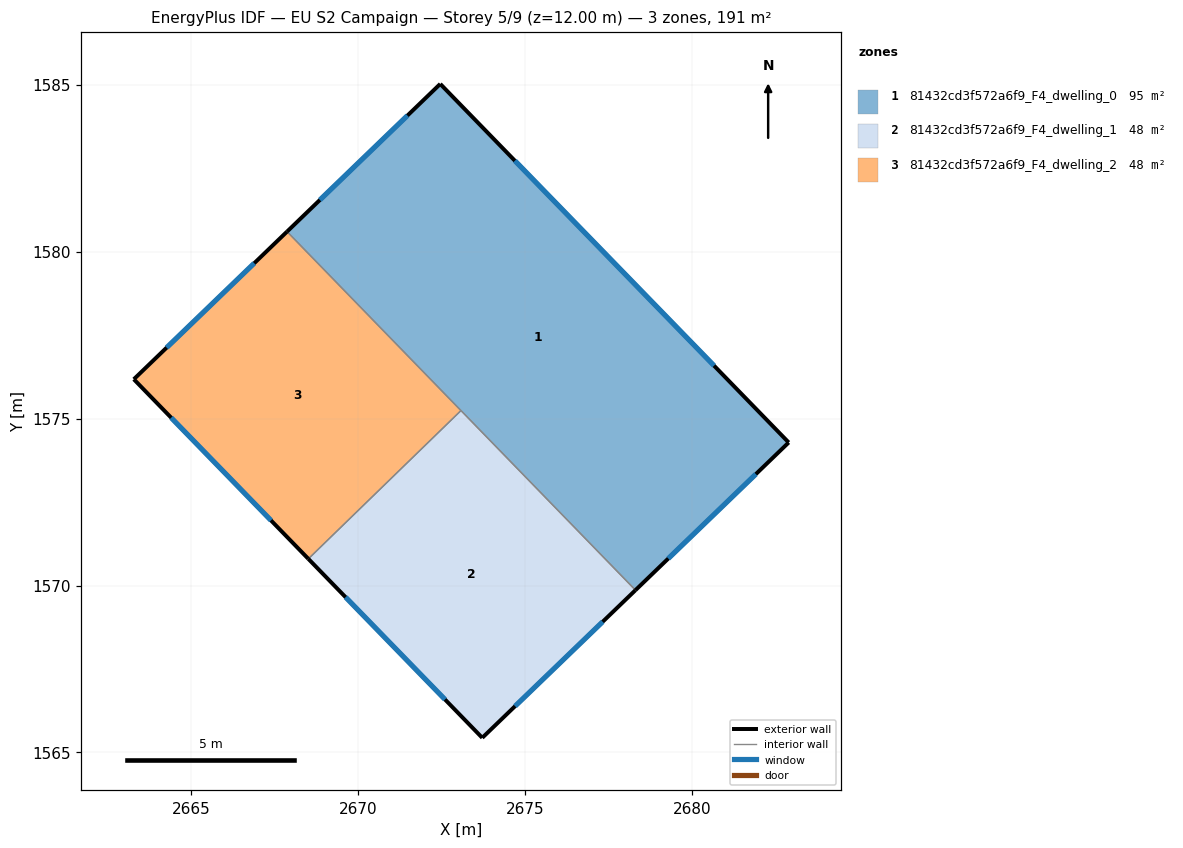
=== STOREY PLAN SPEC (per zone: floor XY polygon, exterior-wall plan segments, windows/doors) ===
zone 1: 81432cd3f572a6f9_F4_dwelling_0  (95.4 m²)
  floor: (2672.46, 1585.02) (2682.90, 1574.28) (2678.31, 1569.86) (2667.87, 1580.60)
  exterior wall: (2682.90, 1574.28) – (2672.46, 1585.02)  [15.0 m]
    window: (2680.66, 1576.58) – (2674.70, 1582.72)  [14.7 m²]
  exterior wall: (2678.31, 1569.86) – (2682.90, 1574.28)  [6.4 m]
    window: (2679.29, 1570.81) – (2681.91, 1573.34)  [6.2 m²]
  exterior wall: (2672.46, 1585.02) – (2667.87, 1580.60)  [6.4 m]
    window: (2671.48, 1584.08) – (2668.85, 1581.55)  [6.2 m²]
  interior walls: 2
zone 2: 81432cd3f572a6f9_F4_dwelling_1  (47.7 m²)
  floor: (2673.08, 1575.24) (2678.31, 1569.86) (2673.72, 1565.44) (2668.51, 1570.80)
  exterior wall: (2673.72, 1565.44) – (2678.31, 1569.86)  [6.4 m]
    window: (2674.70, 1566.39) – (2677.32, 1568.91)  [6.2 m²]
  exterior wall: (2668.51, 1570.80) – (2673.72, 1565.44)  [7.5 m]
    window: (2669.62, 1569.65) – (2672.60, 1566.59)  [7.3 m²]
  interior walls: 2
zone 3: 81432cd3f572a6f9_F4_dwelling_2  (47.7 m²)
  floor: (2667.87, 1580.60) (2673.08, 1575.24) (2668.51, 1570.80) (2663.28, 1576.18)
  exterior wall: (2663.28, 1576.18) – (2668.51, 1570.80)  [7.5 m]
    window: (2664.40, 1575.03) – (2667.39, 1571.95)  [7.4 m²]
  exterior wall: (2667.87, 1580.60) – (2663.28, 1576.18)  [6.4 m]
    window: (2666.89, 1579.65) – (2664.26, 1577.13)  [6.2 m²]
  interior walls: 2

=== DERIVED (storey summary) ===
Building: EU S2 Campaign
Storey: 5 of 9  (floor level z = 12.00 m)
Storey gross floor area: 190.9 m²
Zones on this storey: 3
  - 81432cd3f572a6f9_F4_dwelling_0: floor 95.4 m²; exterior wall 27.7 m (83.2 m²); 3 window(s) 27.2 m²; WWR 32.7%
  - 81432cd3f572a6f9_F4_dwelling_1: floor 47.7 m²; exterior wall 13.8 m (41.5 m²); 2 window(s) 13.6 m²; WWR 32.7%
  - 81432cd3f572a6f9_F4_dwelling_2: floor 47.7 m²; exterior wall 13.9 m (41.6 m²); 2 window(s) 13.6 m²; WWR 32.7%
Zone adjacency (shared interzone walls):
  - 81432cd3f572a6f9_F4_dwelling_0 ↔ 81432cd3f572a6f9_F4_dwelling_1
  - 81432cd3f572a6f9_F4_dwelling_0 ↔ 81432cd3f572a6f9_F4_dwelling_2
  - 81432cd3f572a6f9_F4_dwelling_1 ↔ 81432cd3f572a6f9_F4_dwelling_2